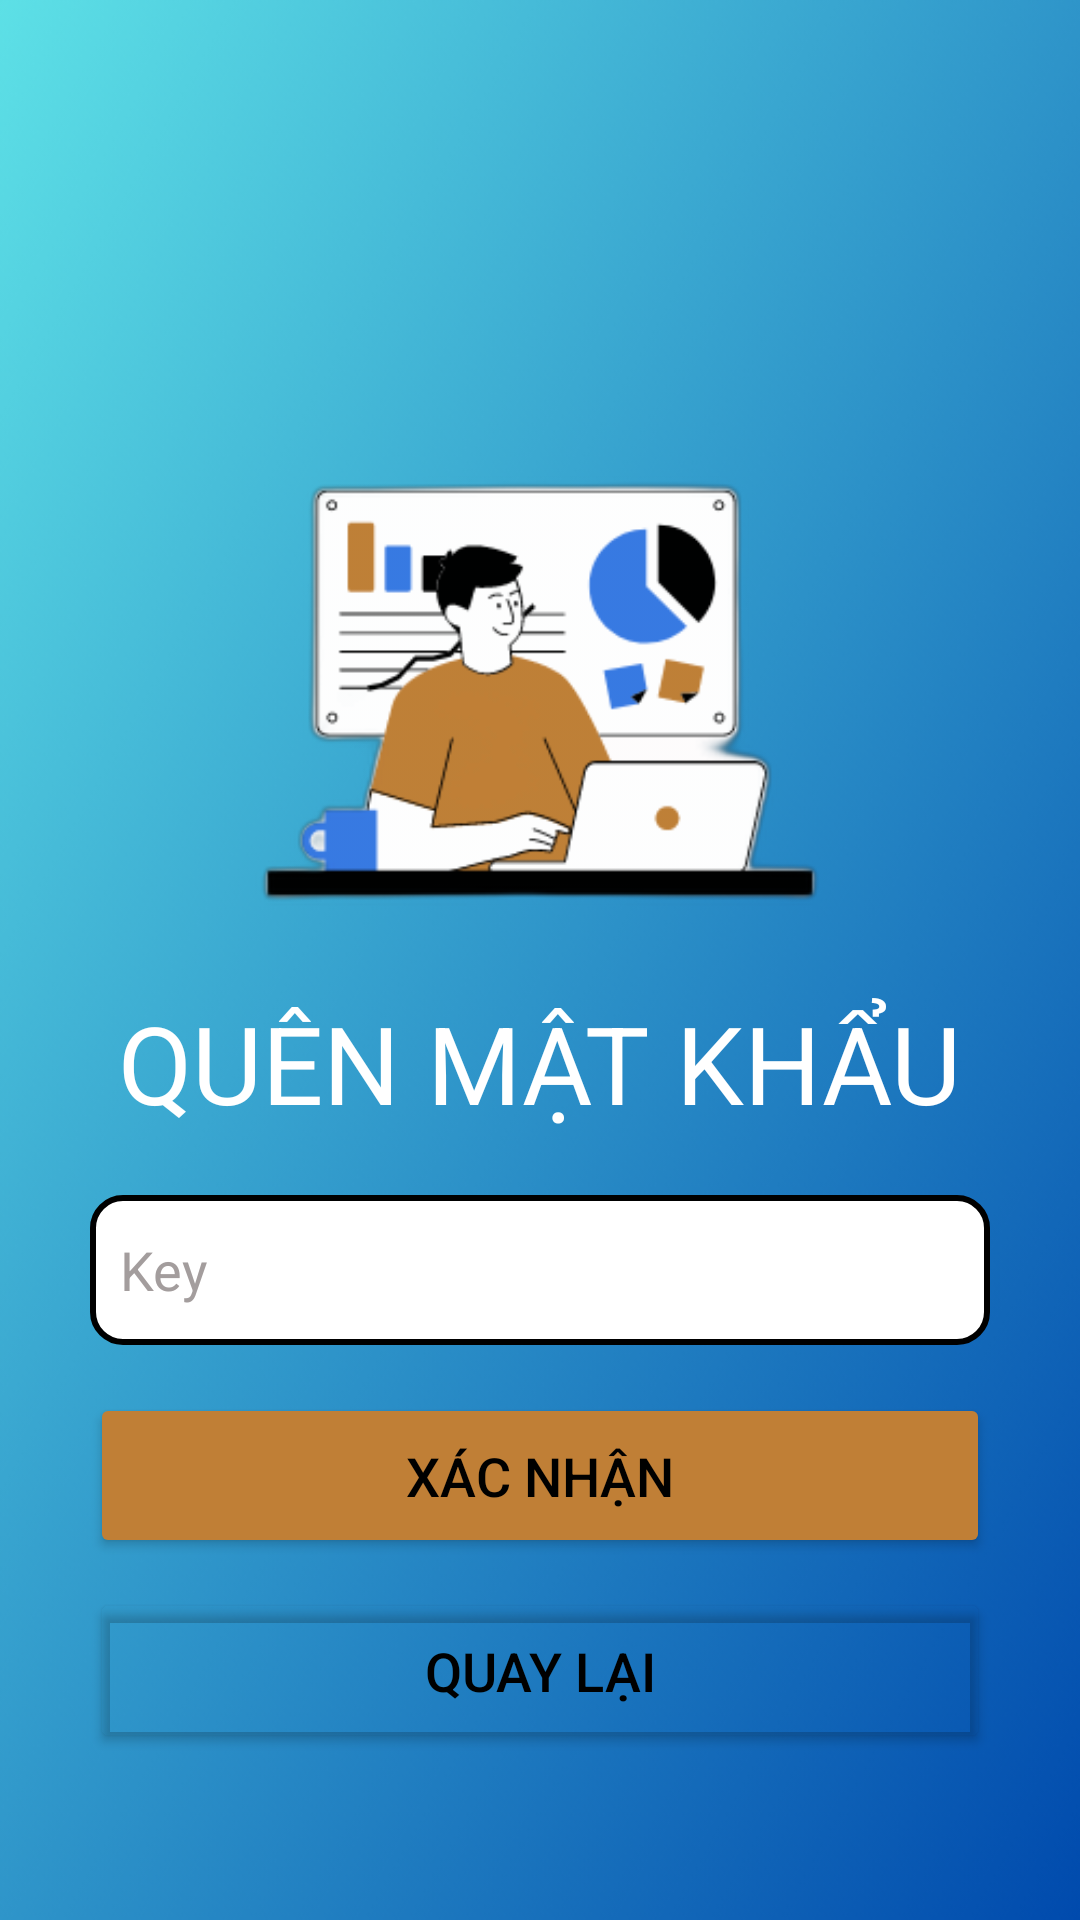

The Android layout XML behind this screen, and the referenced resources:
<!-- AndroidManifest.xml: application theme Theme.IEM -->
<!-- res/layout/activity_forgot_pass_ui.xml -->
<?xml version="1.0" encoding="utf-8"?>
<androidx.constraintlayout.widget.ConstraintLayout
    xmlns:android="http://schemas.android.com/apk/res/android"
    xmlns:app="http://schemas.android.com/apk/res-auto"
    xmlns:tools="http://schemas.android.com/tools"
    android:id="@+id/forgotPass"
    android:background="@drawable/backround"
    android:layout_width="match_parent"
    android:layout_height="match_parent"
    tools:context=".MainActivity">

    <ImageView
        android:id="@+id/logomini"
        android:layout_width="wrap_content"
        android:layout_height="wrap_content"
        android:src="@drawable/logo_mini"
        tools:layout_editor_absoluteX="0dp"
        tools:layout_editor_absoluteY="-198dp"
        tools:ignore="MissingConstraints" />

    <TextView
        android:id="@+id/forgotPassText"
        android:layout_width="wrap_content"
        android:layout_height="wrap_content"
        android:text="QUÊN MẬT KHẨU"
        android:layout_marginTop="330dp"
        android:textColor="@color/white"
        android:textSize="36dp"
        app:layout_constraintEnd_toEndOf="parent"
        app:layout_constraintStart_toStartOf="parent"
        app:layout_constraintTop_toTopOf="parent" />
















    <EditText
        android:id="@+id/keyEditText"
        android:layout_width="300dp"
        android:layout_height="50dp"
        android:hint="Key"
        android:textColor="@color/black"
        android:inputType="text"
        android:maxLines="1"
        android:layout_marginTop="20dp"
        android:textColorHint="@color/hintColor"
        android:background="@drawable/edittext_border"
        app:layout_constraintTop_toBottomOf="@id/forgotPassText"
        app:layout_constraintStart_toStartOf="parent"
        app:layout_constraintEnd_toEndOf="parent"/>














    <Button
        android:id="@+id/confirmBtn"
        android:layout_width="300dp"
        android:layout_height="55dp"
        android:layout_marginTop="16dp"
        android:backgroundTint="@color/buttonColor"
        android:text="Xác nhận"
        android:textColor="@color/black"
        android:textSize="18dp"
        app:layout_constraintEnd_toEndOf="parent"
        app:layout_constraintStart_toStartOf="parent"
        app:layout_constraintTop_toBottomOf="@+id/keyEditText" />

    <Button
        android:id="@+id/backBtn"
        android:layout_width="300dp"
        android:layout_height="55dp"
        android:layout_marginTop="10dp"
        android:backgroundTint="@android:color/transparent"
        android:text="Quay lại"
        android:textColor="@color/black"
        android:textSize="18dp"
        app:layout_constraintEnd_toEndOf="parent"
        app:layout_constraintStart_toStartOf="parent"
        app:layout_constraintTop_toBottomOf="@+id/confirmBtn" />

</androidx.constraintlayout.widget.ConstraintLayout>
<!-- resources referenced by this layout -->
<resources>
  <color name="black">#FF000000</color>
  <color name="buttonColor">#c07f36</color>
  <color name="hintColor">#A39D9D</color>
  <color name="white">#FFFFFFFF</color>
  <!-- drawable backround: png bitmap (drawable, 13389 bytes) -->
  <!-- drawable edittext_border (drawable) -->
  <?xml version="1.0" encoding="utf-8"?>
  <shape xmlns:android="http://schemas.android.com/apk/res/android">
      <solid android:color="@android:color/white" />
      <stroke
          android:width="2dp"
          android:color="@color/black" />
      <corners android:radius="10dp" />
      <padding
          android:left="10dp"
          android:right="10dp"
          android:top="5dp"
          android:bottom="5dp"/>
  </shape>
  <!-- drawable logo_mini: png bitmap (drawable, 20682 bytes) -->
  <style name="Theme.IEM" parent="Base.Theme.IEM" />
  <style name="Base.Theme.IEM" parent="Theme.Material3.DayNight.NoActionBar">
          
          
      </style>
</resources>
